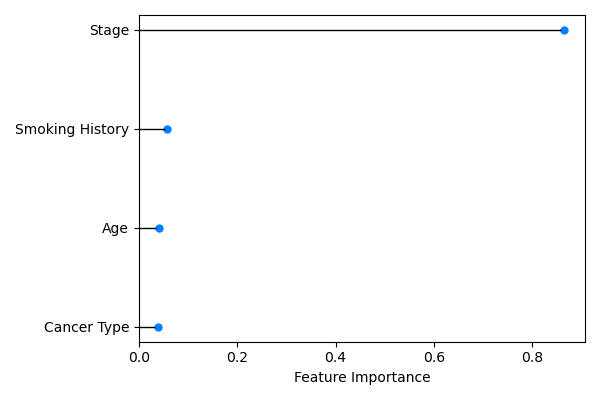

Source data for this figure (header and first rows):
	No Resample	Undersample	Oversample
IV	0.6439	0.282	0.3306
III	0.04342	0.01533	0.0233
IIA	0.04085	0.09912	0.07453
IA	0.03688	0.1198	0.1323
IB	0.0338	0.1311	0.173
IIB	0.02532	0.05522	0.04114
Current Reformed Smoker	0.02202	0.04294	0.0278
Current Smoker	0.02055	0.03549	0.0235
Lung Squamous Cell Carcinoma	0.02022	0.03482	0.01897
younger	0.02013	0.02792	0.02345
older	0.02008	0.0324	0.02769
II	0.0197	0.009992	0.01412
Lung Adenocarcinoma	0.01802	0.03313	0.0149
Lifelong Non-Smoker	0.01507	0.01784	0.02126
IIIA	0.01224	0.04634	0.03064
IIIB	0.004886	0.01009	0.0186
I	0.002936	0.006367	0.004145
